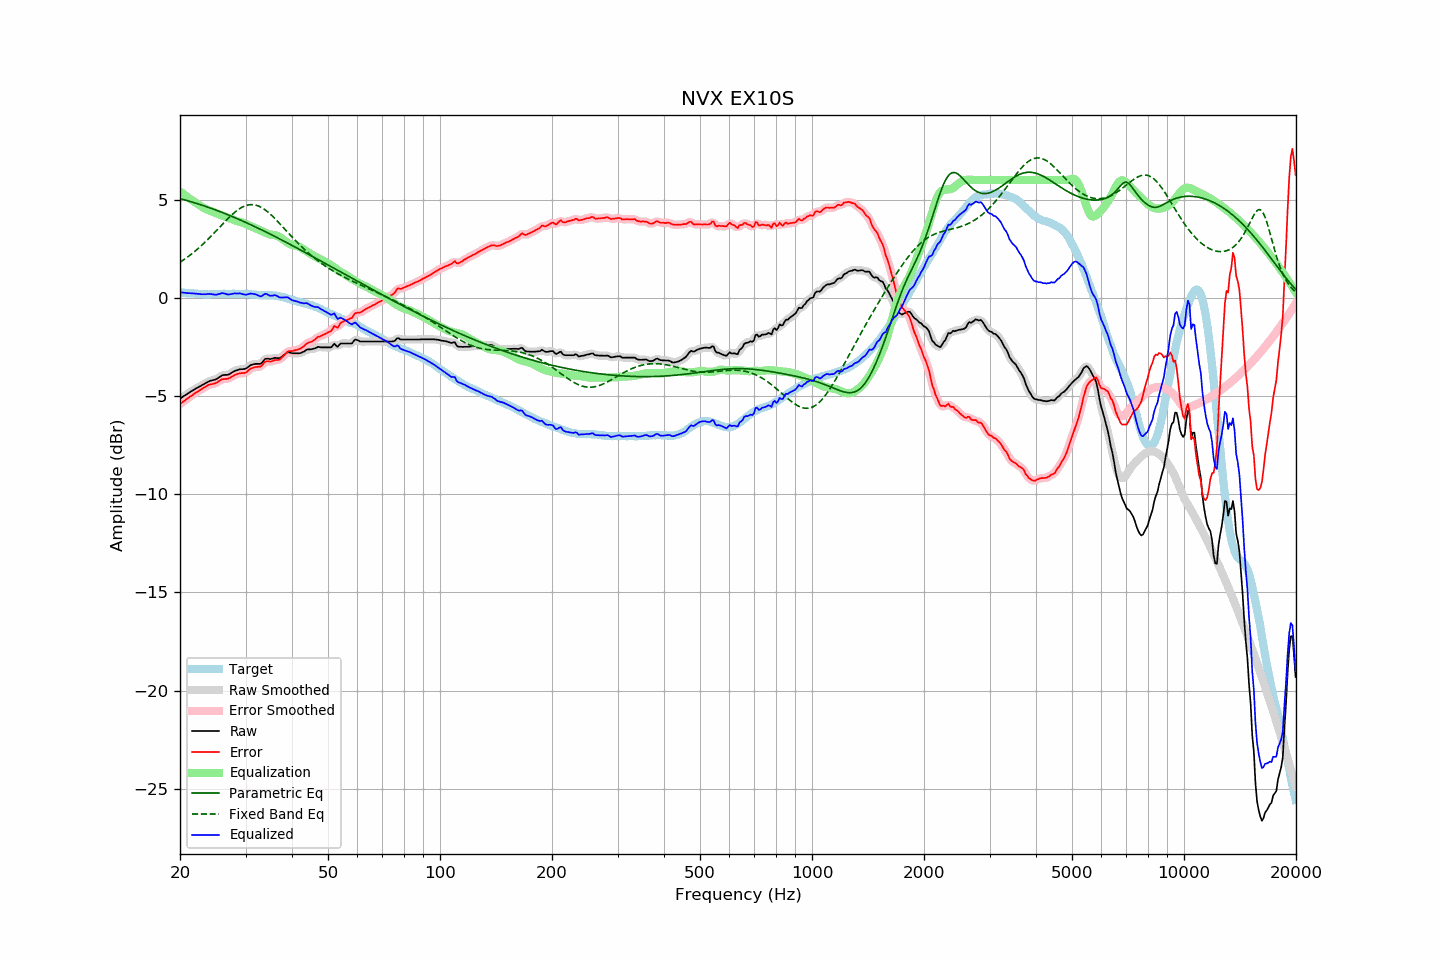

Source data for this figure (header and first rows):
frequency, raw, error, smoothed, error_smoothed, equalization, parametric_eq, fixed_band_eq, equalized_raw, equalized_smoothed, target
20.00, -5.13, -5.42, -5.13, -5.41, 5.42, 5.05, 1.81, 0.28, 0.28, 0.28
20.20, -5.08, -5.35, -5.08, -5.35, 5.35, 5.03, 1.87, 0.27, 0.27, 0.27
20.40, -5.02, -5.28, -5.03, -5.29, 5.29, 5.00, 1.92, 0.27, 0.26, 0.26
20.61, -4.98, -5.24, -4.98, -5.23, 5.23, 4.98, 1.98, 0.25, 0.25, 0.26
20.81, -4.92, -5.16, -4.92, -5.17, 5.17, 4.96, 2.03, 0.24, 0.25, 0.24
21.02, -4.87, -5.11, -4.87, -5.11, 5.11, 4.94, 2.09, 0.23, 0.24, 0.24
21.23, -4.81, -5.04, -4.82, -5.05, 5.05, 4.91, 2.15, 0.24, 0.23, 0.23
21.44, -4.76, -5.00, -4.77, -5.00, 4.99, 4.89, 2.22, 0.23, 0.23, 0.24
21.66, -4.72, -4.94, -4.71, -4.94, 4.94, 4.87, 2.28, 0.22, 0.23, 0.23
21.87, -4.66, -4.88, -4.66, -4.88, 4.88, 4.84, 2.35, 0.22, 0.22, 0.22
22.09, -4.61, -4.82, -4.62, -4.83, 4.83, 4.82, 2.42, 0.22, 0.21, 0.21
22.31, -4.57, -4.78, -4.57, -4.77, 4.78, 4.79, 2.49, 0.20, 0.20, 0.21
22.54, -4.53, -4.72, -4.53, -4.73, 4.72, 4.76, 2.56, 0.20, 0.19, 0.20
22.76, -4.48, -4.68, -4.48, -4.67, 4.67, 4.74, 2.63, 0.18, 0.18, 0.20
22.99, -4.43, -4.62, -4.44, -4.62, 4.62, 4.71, 2.71, 0.18, 0.18, 0.18
23.22, -4.39, -4.57, -4.39, -4.57, 4.57, 4.68, 2.79, 0.17, 0.18, 0.17
23.45, -4.34, -4.53, -4.34, -4.52, 4.52, 4.65, 2.87, 0.18, 0.18, 0.18
23.69, -4.30, -4.47, -4.30, -4.47, 4.49, 4.63, 2.95, 0.19, 0.19, 0.17
23.92, -4.25, -4.43, -4.26, -4.43, 4.45, 4.60, 3.03, 0.20, 0.20, 0.17
24.16, -4.22, -4.41, -4.23, -4.41, 4.42, 4.57, 3.11, 0.20, 0.19, 0.18
24.40, -4.20, -4.40, -4.20, -4.39, 4.39, 4.54, 3.19, 0.18, 0.18, 0.19
24.65, -4.18, -4.38, -4.19, -4.38, 4.35, 4.51, 3.28, 0.17, 0.17, 0.19
24.89, -4.16, -4.35, -4.16, -4.35, 4.32, 4.48, 3.37, 0.16, 0.16, 0.19
25.14, -4.12, -4.31, -4.12, -4.31, 4.29, 4.45, 3.45, 0.16, 0.17, 0.19
25.39, -4.06, -4.25, -4.07, -4.25, 4.25, 4.42, 3.54, 0.19, 0.19, 0.19
25.65, -4.01, -4.20, -4.01, -4.20, 4.22, 4.39, 3.63, 0.21, 0.21, 0.19
25.91, -3.96, -4.15, -3.96, -4.16, 4.19, 4.35, 3.71, 0.24, 0.23, 0.20
26.16, -3.93, -4.14, -3.94, -4.14, 4.16, 4.32, 3.80, 0.23, 0.23, 0.21
26.43, -3.92, -4.13, -3.93, -4.13, 4.14, 4.29, 3.88, 0.21, 0.21, 0.20
26.69, -3.92, -4.13, -3.92, -4.13, 4.11, 4.26, 3.97, 0.18, 0.18, 0.20
26.96, -3.91, -4.12, -3.91, -4.11, 4.08, 4.22, 4.05, 0.16, 0.17, 0.20
27.23, -3.88, -4.08, -3.87, -4.08, 4.05, 4.19, 4.13, 0.18, 0.18, 0.20
27.50, -3.82, -4.02, -3.83, -4.03, 4.02, 4.16, 4.21, 0.19, 0.19, 0.20
27.77, -3.77, -3.98, -3.77, -3.98, 3.98, 4.12, 4.28, 0.21, 0.21, 0.21
28.05, -3.72, -3.93, -3.73, -3.94, 3.95, 4.09, 4.35, 0.23, 0.22, 0.21
28.33, -3.70, -3.90, -3.70, -3.90, 3.92, 4.05, 4.42, 0.22, 0.22, 0.20
28.62, -3.68, -3.87, -3.67, -3.87, 3.89, 4.02, 4.48, 0.22, 0.22, 0.20
28.90, -3.64, -3.85, -3.65, -3.85, 3.87, 3.98, 4.54, 0.23, 0.22, 0.20
29.19, -3.63, -3.84, -3.64, -3.84, 3.85, 3.94, 4.59, 0.21, 0.21, 0.20
29.48, -3.63, -3.84, -3.63, -3.84, 3.82, 3.91, 4.63, 0.19, 0.19, 0.20
29.78, -3.62, -3.82, -3.62, -3.83, 3.79, 3.87, 4.67, 0.17, 0.17, 0.20
30.08, -3.60, -3.81, -3.59, -3.80, 3.76, 3.83, 4.70, 0.15, 0.16, 0.21
30.38, -3.55, -3.74, -3.54, -3.74, 3.72, 3.80, 4.72, 0.18, 0.18, 0.20
30.68, -3.48, -3.67, -3.49, -3.68, 3.68, 3.76, 4.74, 0.20, 0.20, 0.18
30.99, -3.43, -3.61, -3.44, -3.62, 3.65, 3.72, 4.74, 0.22, 0.21, 0.18
31.30, -3.40, -3.58, -3.40, -3.57, 3.61, 3.68, 4.74, 0.21, 0.21, 0.17
31.61, -3.38, -3.55, -3.38, -3.55, 3.58, 3.65, 4.74, 0.19, 0.20, 0.17
31.93, -3.36, -3.52, -3.37, -3.53, 3.54, 3.61, 4.72, 0.18, 0.17, 0.16
32.24, -3.36, -3.52, -3.37, -3.52, 3.51, 3.57, 4.70, 0.14, 0.14, 0.15
32.57, -3.36, -3.51, -3.37, -3.51, 3.47, 3.53, 4.67, 0.11, 0.10, 0.14
32.89, -3.36, -3.50, -3.35, -3.49, 3.43, 3.49, 4.63, 0.07, 0.09, 0.14
33.22, -3.30, -3.44, -3.29, -3.43, 3.40, 3.45, 4.58, 0.09, 0.11, 0.14
33.55, -3.20, -3.34, -3.21, -3.35, 3.36, 3.41, 4.53, 0.16, 0.15, 0.14
33.89, -3.11, -3.26, -3.14, -3.27, 3.32, 3.37, 4.48, 0.21, 0.19, 0.14
34.23, -3.09, -3.22, -3.10, -3.23, 3.28, 3.33, 4.41, 0.19, 0.18, 0.13
34.57, -3.10, -3.23, -3.10, -3.23, 3.25, 3.29, 4.35, 0.15, 0.15, 0.13
34.92, -3.12, -3.25, -3.11, -3.24, 3.23, 3.25, 4.28, 0.10, 0.12, 0.12
35.27, -3.10, -3.24, -3.10, -3.23, 3.21, 3.21, 4.20, 0.11, 0.11, 0.13
35.62, -3.08, -3.20, -3.08, -3.21, 3.20, 3.17, 4.12, 0.12, 0.12, 0.12
35.97, -3.05, -3.17, -3.07, -3.18, 3.19, 3.12, 4.04, 0.14, 0.13, 0.11
... 635 more rows
